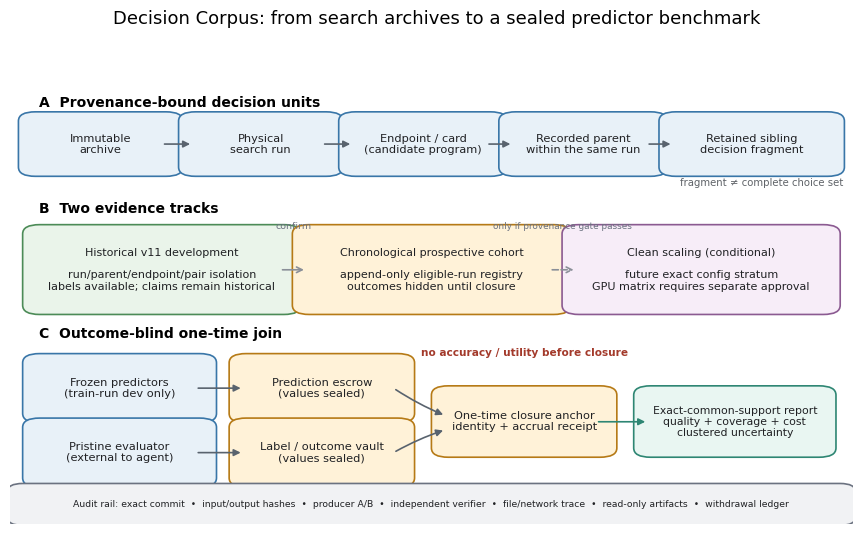

Write the Python code that produced this figure. (Note: this script raises an exception after producing the figure.)
#!/usr/bin/env python3
"""Render the Decision Corpus unit hierarchy and sealed evaluation protocol."""

from __future__ import annotations

import argparse
import hashlib
import json
from pathlib import Path

import matplotlib

matplotlib.use("Agg")
import matplotlib.pyplot as plt  # noqa: E402
from matplotlib.patches import FancyArrowPatch, FancyBboxPatch  # noqa: E402


def sha256(path: Path) -> str:
    digest = hashlib.sha256()
    with path.open("rb") as handle:
        for chunk in iter(lambda: handle.read(1024 * 1024), b""):
            digest.update(chunk)
    return digest.hexdigest()


def add_box(
    axis,
    x: float,
    y: float,
    width: float,
    height: float,
    text: str,
    *,
    face: str,
    edge: str,
    fontsize: float = 8.2,
    linewidth: float = 1.2,
    style: str = "round,pad=0.025,rounding_size=0.02",
) -> None:
    patch = FancyBboxPatch(
        (x, y),
        width,
        height,
        boxstyle=style,
        facecolor=face,
        edgecolor=edge,
        linewidth=linewidth,
    )
    axis.add_patch(patch)
    axis.text(
        x + width / 2,
        y + height / 2,
        text,
        ha="center",
        va="center",
        fontsize=fontsize,
        color="#202124",
        linespacing=1.15,
    )


def arrow(
    axis,
    start: tuple[float, float],
    end: tuple[float, float],
    *,
    color: str = "#59636E",
    style: str = "-|>",
    linestyle: str = "-",
    linewidth: float = 1.2,
    connectionstyle: str = "arc3",
) -> None:
    axis.add_patch(
        FancyArrowPatch(
            start,
            end,
            arrowstyle=style,
            mutation_scale=10,
            color=color,
            linewidth=linewidth,
            linestyle=linestyle,
            connectionstyle=connectionstyle,
        )
    )


def render(output_dir: Path) -> dict:
    plt.rcParams.update(
        {
            "font.family": "DejaVu Sans",
            "font.size": 8.5,
            "figure.dpi": 160,
            "savefig.dpi": 240,
            "svg.hashsalt": "decision-corpus-figure1-v1",
        }
    )
    palette = {
        "data": "#E8F1F8",
        "data_edge": "#3976A8",
        "historical": "#EAF4EA",
        "historical_edge": "#4C8B57",
        "sealed": "#FFF2D8",
        "sealed_edge": "#B67A16",
        "report": "#E9F6F2",
        "report_edge": "#2E8673",
        "audit": "#F1F2F4",
        "audit_edge": "#6B7280",
    }

    fig, axis = plt.subplots(figsize=(9.0, 5.35))
    axis.set_xlim(0, 1)
    axis.set_ylim(0, 1)
    axis.axis("off")
    fig.suptitle(
        "Decision Corpus: from search archives to a sealed predictor benchmark",
        fontsize=13,
        y=0.985,
    )

    axis.text(0.035, 0.905, "A  Provenance-bound decision units", weight="bold", fontsize=10)
    unit_x = [0.035, 0.225, 0.415, 0.605, 0.795]
    unit_text = [
        "Immutable\narchive",
        "Physical\nsearch run",
        "Endpoint / card\n(candidate program)",
        "Recorded parent\nwithin the same run",
        "Retained sibling\ndecision fragment",
    ]
    widths = [0.145, 0.145, 0.15, 0.15, 0.17]
    for x, width, label in zip(unit_x, widths, unit_text):
        add_box(
            axis,
            x,
            0.78,
            width,
            0.09,
            label,
            face=palette["data"],
            edge=palette["data_edge"],
        )
    for index in range(len(unit_x) - 1):
        arrow(
            axis,
            (unit_x[index] + widths[index], 0.825),
            (unit_x[index + 1] - 0.008, 0.825),
        )
    axis.text(
        0.795,
        0.735,
        "fragment ≠ complete choice set",
        fontsize=7.3,
        color="#5F6368",
        ha="left",
    )

    axis.text(0.035, 0.675, "B  Two evidence tracks", weight="bold", fontsize=10)
    add_box(
        axis,
        0.04,
        0.48,
        0.28,
        0.145,
        "Historical v11 development\n\nrun/parent/endpoint/pair isolation\nlabels available; claims remain historical",
        face=palette["historical"],
        edge=palette["historical_edge"],
        fontsize=8,
    )
    add_box(
        axis,
        0.36,
        0.48,
        0.28,
        0.145,
        "Chronological prospective cohort\n\nappend-only eligible-run registry\noutcomes hidden until closure",
        face=palette["sealed"],
        edge=palette["sealed_edge"],
        fontsize=8,
    )
    add_box(
        axis,
        0.68,
        0.48,
        0.28,
        0.145,
        "Clean scaling (conditional)\n\nfuture exact config stratum\nGPU matrix requires separate approval",
        face="#F7EDF8",
        edge="#8B5A91",
        fontsize=8,
    )
    arrow(axis, (0.32, 0.552), (0.352, 0.552), color="#8A8F98", style="->")
    axis.text(
        0.337,
        0.64,
        "confirm",
        fontsize=6.8,
        color="#6B7280",
        ha="center",
    )
    arrow(
        axis,
        (0.64, 0.552),
        (0.672, 0.552),
        color="#8A8F98",
        style="->",
        linestyle="--",
    )
    axis.text(
        0.656,
        0.64,
        "only if provenance gate passes",
        fontsize=6.4,
        color="#6B7280",
        ha="center",
    )

    axis.text(0.035, 0.405, "C  Outcome-blind one-time join", weight="bold", fontsize=10)
    add_box(
        axis,
        0.04,
        0.245,
        0.18,
        0.10,
        "Frozen predictors\n(train-run dev only)",
        face=palette["data"],
        edge=palette["data_edge"],
    )
    add_box(
        axis,
        0.285,
        0.245,
        0.17,
        0.10,
        "Prediction escrow\n(values sealed)",
        face=palette["sealed"],
        edge=palette["sealed_edge"],
    )
    add_box(
        axis,
        0.04,
        0.105,
        0.18,
        0.10,
        "Pristine evaluator\n(external to agent)",
        face=palette["data"],
        edge=palette["data_edge"],
    )
    add_box(
        axis,
        0.285,
        0.105,
        0.17,
        0.10,
        "Label / outcome vault\n(values sealed)",
        face=palette["sealed"],
        edge=palette["sealed_edge"],
    )
    add_box(
        axis,
        0.525,
        0.17,
        0.17,
        0.105,
        "One-time closure anchor\nidentity + accrual receipt",
        face=palette["sealed"],
        edge=palette["sealed_edge"],
    )
    add_box(
        axis,
        0.765,
        0.17,
        0.19,
        0.105,
        "Exact-common-support report\nquality + coverage + cost\nclustered uncertainty",
        face=palette["report"],
        edge=palette["report_edge"],
        fontsize=7.8,
    )
    arrow(axis, (0.22, 0.295), (0.277, 0.295))
    arrow(axis, (0.22, 0.155), (0.277, 0.155))
    arrow(axis, (0.455, 0.295), (0.517, 0.235), connectionstyle="arc3,rad=0.05")
    arrow(axis, (0.455, 0.155), (0.517, 0.205), connectionstyle="arc3,rad=-0.05")
    arrow(axis, (0.695, 0.222), (0.757, 0.222), color=palette["report_edge"])
    axis.text(
        0.61,
        0.365,
        "no accuracy / utility before closure",
        fontsize=7.6,
        color="#A33A2B",
        ha="center",
        weight="bold",
    )

    add_box(
        axis,
        0.015,
        0.015,
        0.97,
        0.055,
        "Audit rail: exact commit  •  input/output hashes  •  producer A/B  •  independent verifier  •  "
        "file/network trace  •  read-only artifacts  •  withdrawal ledger",
        face=palette["audit"],
        edge=palette["audit_edge"],
        fontsize=6.7,
        style="round,pad=0.018,rounding_size=0.018",
    )

    fig.tight_layout(rect=(0, 0, 1, 0.965))
    output_dir.mkdir(parents=True, exist_ok=True)
    png_path = output_dir / "figure1_corpus_and_sealed_protocol.png"
    svg_path = output_dir / "figure1_corpus_and_sealed_protocol.svg"
    fig.savefig(
        png_path,
        bbox_inches="tight",
        metadata={"Software": "Decision Corpus figure renderer v1"},
    )
    fig.savefig(
        svg_path,
        bbox_inches="tight",
        metadata={
            "Creator": "Decision Corpus figure renderer v1",
            "Date": "2026-09-02",
        },
    )
    plt.close(fig)
    normalized_svg = "\n".join(
        line.rstrip() for line in svg_path.read_text(encoding="utf-8").splitlines()
    ) + "\n"
    with svg_path.open("w", encoding="utf-8", newline="\n") as handle:
        handle.write(normalized_svg)

    renderer_path = Path(__file__).resolve()
    receipt = {
        "protocol": "decision-corpus-paper-figure1-v1",
        "status": "PASS",
        "renderer_sha256": sha256(renderer_path),
        "scientific_values_read": False,
        "prospective_identity_profile_read": False,
        "outcome_label_prediction_accuracy_utility_read": False,
        "gpu_api_model_fit_base_update": "0/0/0/0",
        "claim_boundary": (
            "Protocol schematic only; it does not report predictor performance, "
            "search utility, cohort identities, or a completed scaling experiment."
        ),
        "outputs": {
            png_path.name: sha256(png_path),
            svg_path.name: sha256(svg_path),
        },
    }
    receipt_path = output_dir / "figure1_receipt.json"
    receipt_path.write_text(
        json.dumps(receipt, indent=2, sort_keys=True) + "\n", encoding="utf-8"
    )
    return receipt


def main() -> None:
    parser = argparse.ArgumentParser()
    parser.add_argument(
        "--output-dir",
        type=Path,
        default=Path("phase1/figures/decision_corpus_20260902"),
    )
    args = parser.parse_args()
    receipt = render(args.output_dir)
    print(
        "PAPER_FIGURE1=PASS "
        f"outputs={len(receipt['outputs'])} "
        "scientific_values_read=false outcomes_read=false"
    )


if __name__ == "__main__":
    main()
